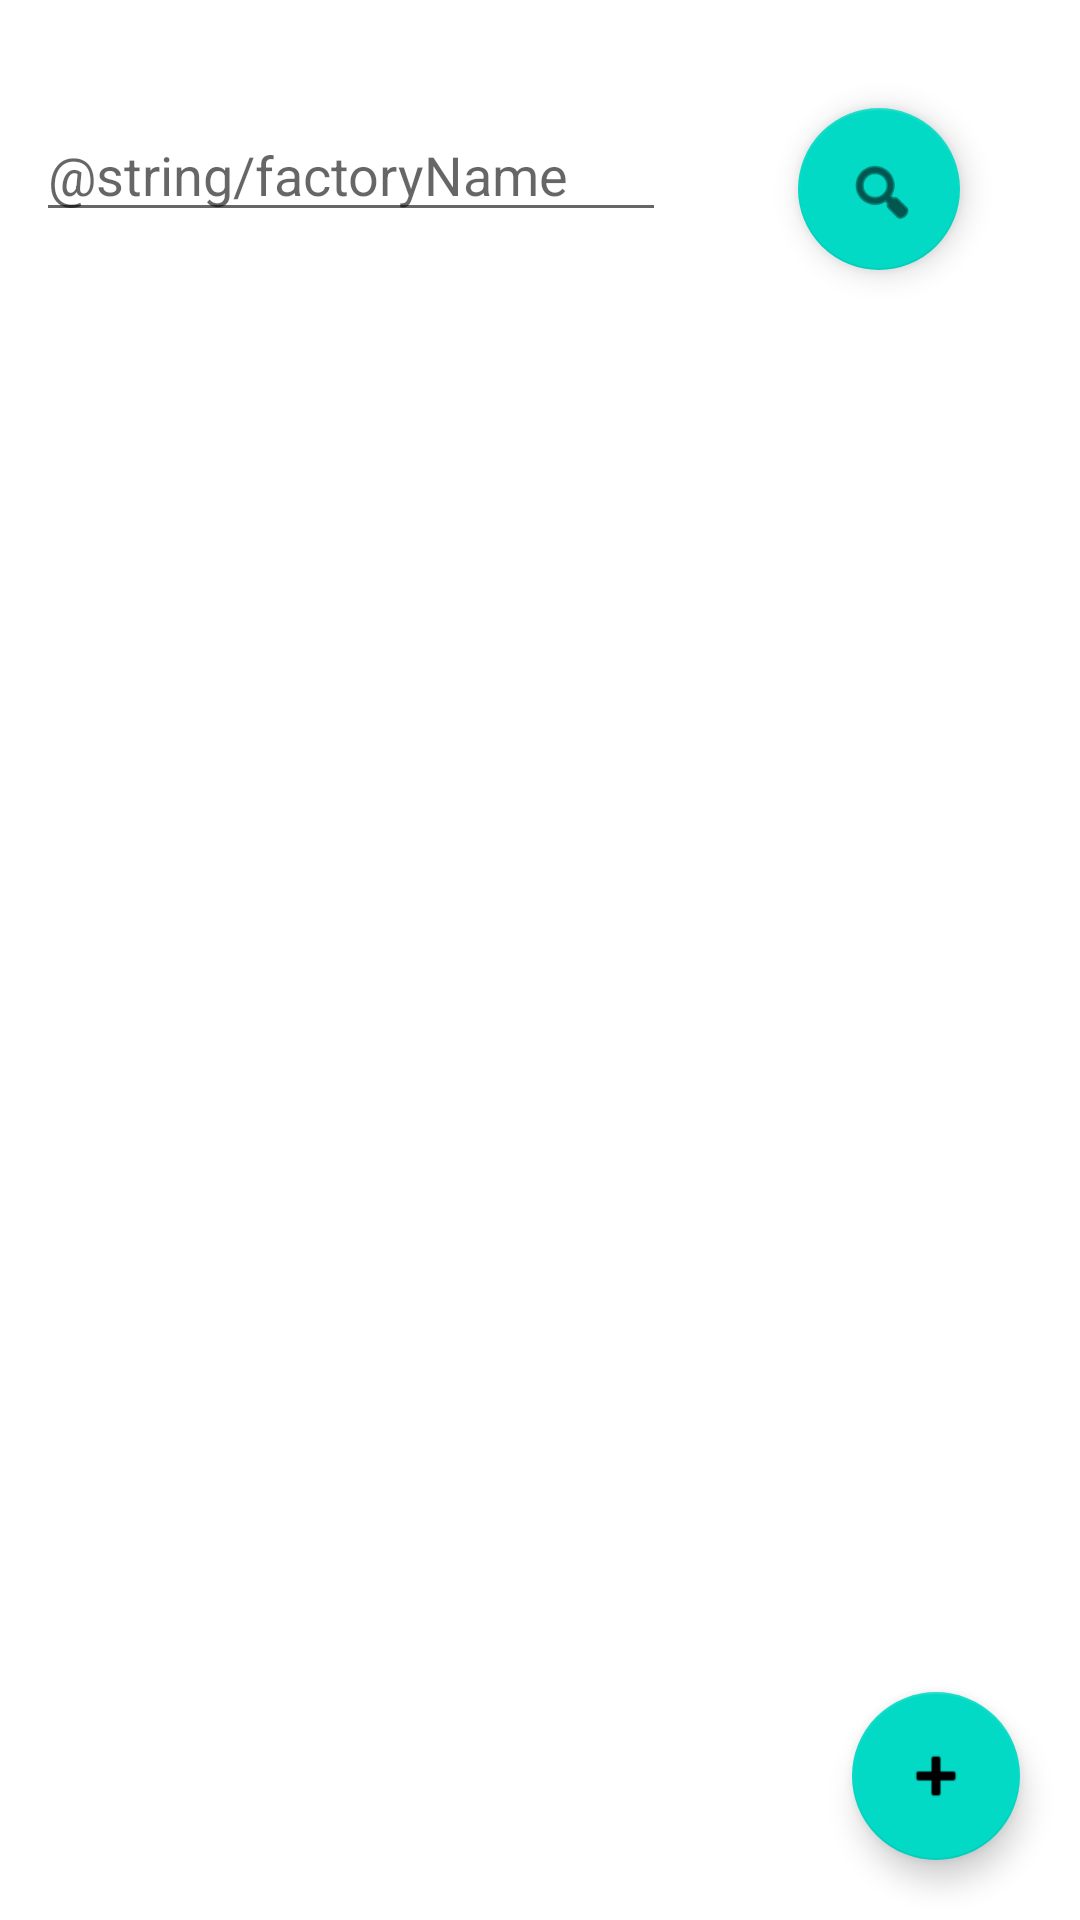

Here is an Android app screen rendered from its layout file. Give the layout XML and the strings, colors and styles it references.
<!-- AndroidManifest.xml: application theme Theme.Stomanage -->
<!-- res/layout/activity_factory_management_screen.xml -->
<?xml version="1.0" encoding="utf-8"?>
<androidx.constraintlayout.widget.ConstraintLayout
    xmlns:android="http://schemas.android.com/apk/res/android"
    xmlns:app="http://schemas.android.com/apk/res-auto"
    xmlns:tools="http://schemas.android.com/tools"
    android:layout_width="match_parent"
    android:layout_height="match_parent"
    tools:context=".WarehouseManagementScreen">
    >

    <com.google.android.material.floatingactionbutton.FloatingActionButton
        android:id="@+id/createNew"
        android:layout_width="109dp"
        android:layout_height="56dp"
        android:layout_marginEnd="20dp"
        android:layout_marginRight="20dp"
        android:layout_marginBottom="20dp"
        android:clickable="true"
        app:layout_constraintBottom_toBottomOf="parent"
        app:layout_constraintEnd_toEndOf="parent"
        app:srcCompat="@android:drawable/ic_input_add" />

    <EditText
        android:id="@+id/editTextTextPersonName"
        android:layout_width="wrap_content"
        android:layout_height="wrap_content"
        android:layout_marginTop="36dp"
        android:layout_marginEnd="44dp"
        android:layout_marginRight="44dp"
        android:ems="10"
        android:hint="@string/factoryName"
        android:inputType="text"
        app:layout_constraintEnd_toStartOf="@+id/search"
        app:layout_constraintTop_toTopOf="parent" />

    <com.google.android.material.floatingactionbutton.FloatingActionButton
        android:id="@+id/search"
        android:layout_width="54dp"
        android:layout_height="66dp"
        android:layout_marginTop="36dp"
        android:layout_marginEnd="40dp"
        android:layout_marginRight="40dp"
        android:clickable="true"
        app:layout_constraintEnd_toEndOf="parent"
        app:layout_constraintTop_toTopOf="parent"
        app:srcCompat="@android:drawable/ic_menu_search" />

    <ListView
        android:id="@+id/list_view"
        android:layout_width="match_parent"
        android:layout_height="0dp"
        android:layout_marginTop="8dp"
        app:layout_constraintBottom_toBottomOf="parent"
        app:layout_constraintEnd_toEndOf="parent"
        app:layout_constraintHorizontal_bias="0.0"
        app:layout_constraintStart_toStartOf="parent"
        app:layout_constraintTop_toTopOf="@+id/guideline1"
        app:layout_constraintVertical_bias="1.0"
        >
    </ListView>

    <androidx.constraintlayout.widget.Guideline
        android:id="@+id/guideline1"
        android:layout_width="wrap_content"
        android:layout_height="wrap_content"
        android:orientation="horizontal"
        app:layout_constraintGuide_percent="0.1"
        />

</androidx.constraintlayout.widget.ConstraintLayout>
<!-- resources referenced by this layout -->
<resources>
  <style name="Theme.Stomanage" parent="Theme.MaterialComponents.DayNight.NoActionBar">
          
          <item name="colorPrimary">@color/purple_500</item>
          <item name="colorPrimaryVariant">@color/purple_700</item>
          <item name="colorOnPrimary">@color/white</item>
          
          <item name="colorSecondary">@color/teal_200</item>
          <item name="colorSecondaryVariant">@color/teal_700</item>
          <item name="colorOnSecondary">@color/black</item>
          
          <item name="android:statusBarColor" tools:targetApi="l">?attr/colorPrimaryVariant</item>
          
      </style>
  <!-- not gathered from this repository: default colours our renderer supplied (Android Studio template values) -->
  <color name="purple_500">#FF6200EE</color>
  <color name="purple_700">#FF3700B3</color>
  <color name="teal_200">#FF03DAC5</color>
  <color name="teal_700">#FF018786</color>
  <color name="black">#FF000000</color>
  <color name="white">#FFFFFFFF</color>
</resources>
